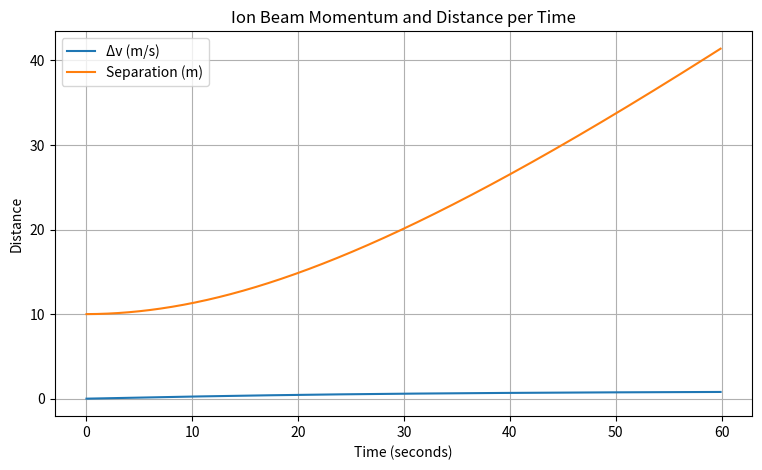

This chart was generated by the following Python code:
import numpy as np
import matplotlib.pyplot as plt



massTarget = 0.0135
beamForce0 = 2e-3
eta = 0.7 #cupling
d0 = 10 #Divergence scale? i think thats the translation

dt = 0.1#time step for calcs
t_max = 60 #max contact time


v = 0.0
d = 10.0

times = []
velocities = []
distances = []


t = 0
while t < t_max:
    
    #Longer = less beam 
    F = eta * beamForce0 / (1 + d/d0)**2
    #accel from momentum trans
    a = F / massTarget
    v += a * dt
    #drift
    d += v * dt
    #store data
    times.append(t)
    velocities.append(v)
    distances.append(d)
    t += dt


times = np.array(times)
velocities = np.array(velocities)
distances = np.array(distances)

plt.figure(figsize=(9,5))

plt.plot(times, velocities, label="Δv (m/s)")
plt.plot(times, distances, label="Separation (m)")

plt.xlabel("Time (seconds)")
plt.ylabel("Distance")
plt.title("Ion Beam Momentum and Distance per Time")
plt.grid(True)
plt.legend()
plt.show()


print(f"Final Δv : {velocities[-1]:.4f} m/s")
print(f"Final separation distance: {distances[-1]:.2f} m")

